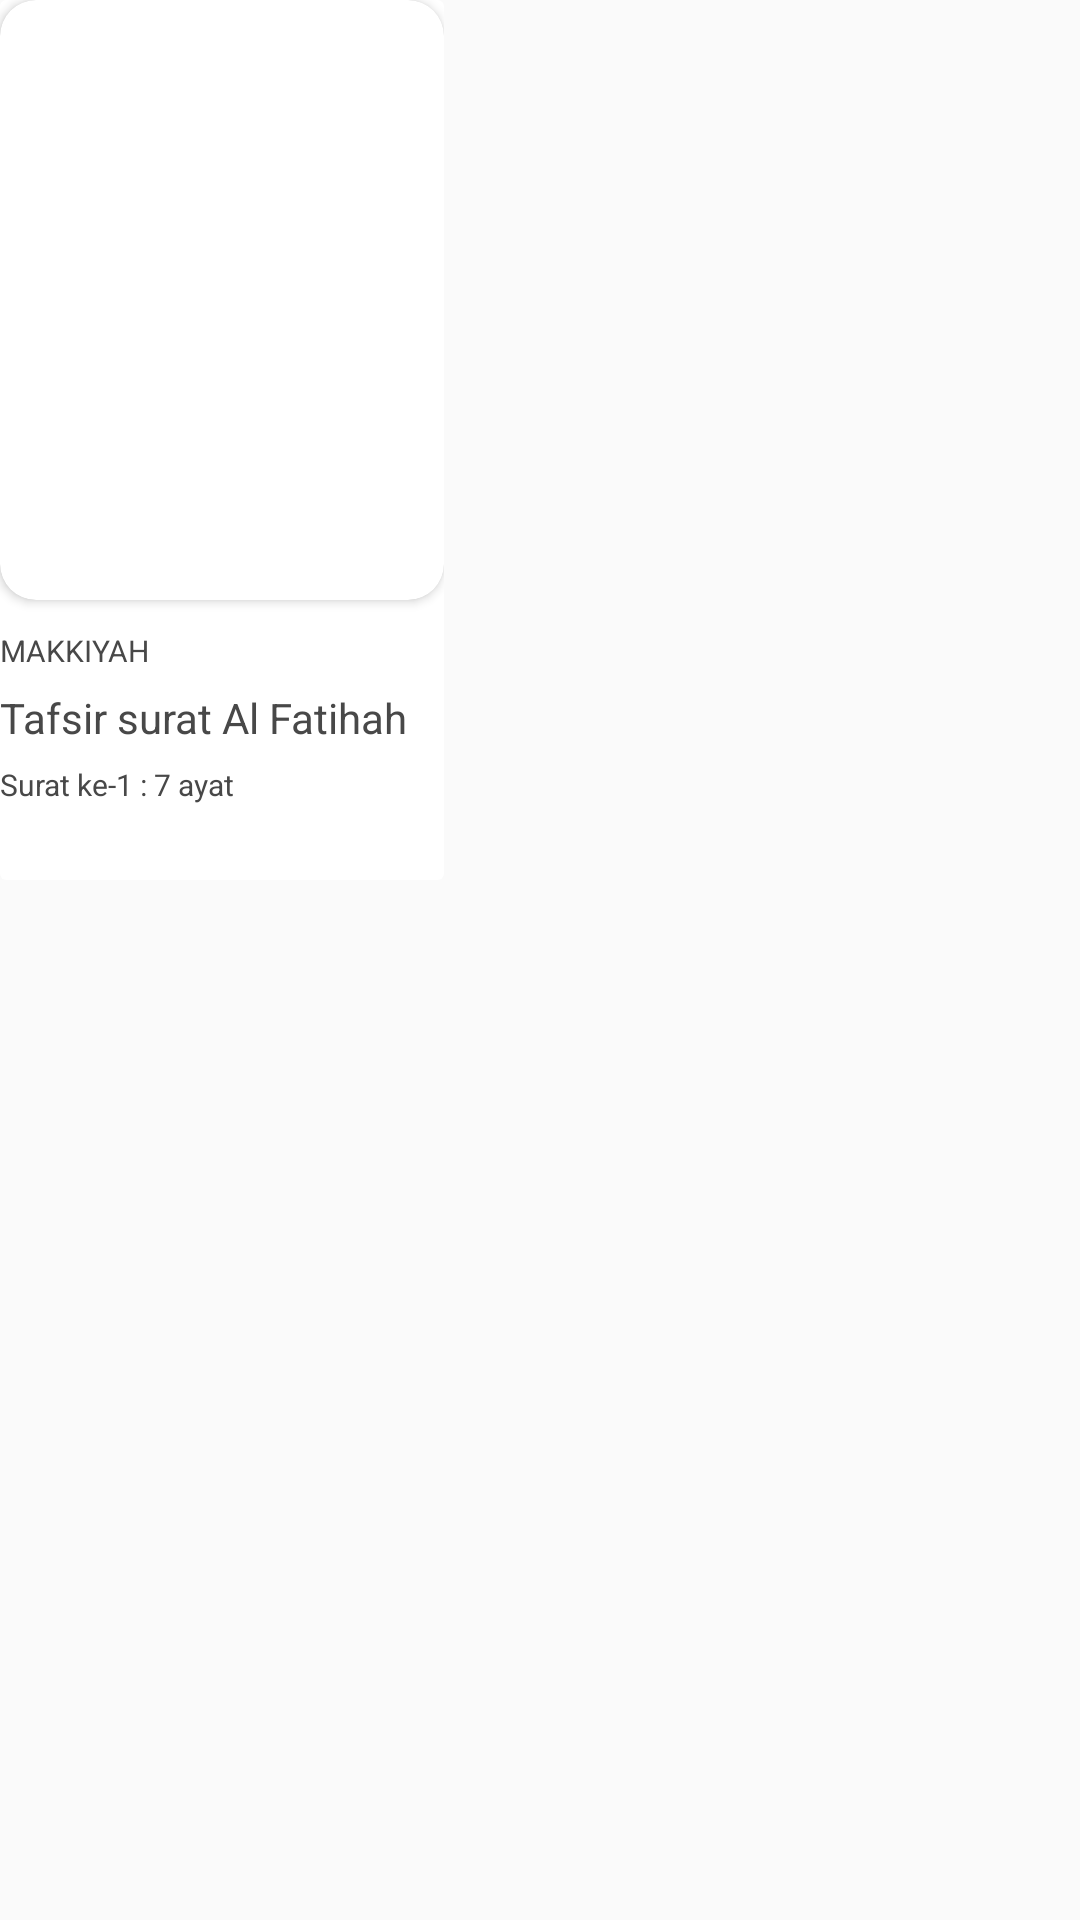

Write the Android layout XML for this screen, with the resource values it uses.
<!-- AndroidManifest.xml: application theme AppTheme -->
<!-- res/layout/surat_card.xml -->
<?xml version="1.0" encoding="utf-8"?>
<LinearLayout xmlns:android="http://schemas.android.com/apk/res/android"
    android:layout_width="wrap_content"
    android:layout_height="wrap_content"
    xmlns:app="http://schemas.android.com/apk/res-auto">

    <android.support.v7.widget.CardView
        android:layout_width="wrap_content"
        android:layout_height="wrap_content"
        app:cardElevation="0dp">

        <LinearLayout
            android:layout_width="wrap_content"
            android:layout_height="wrap_content"
            android:orientation="vertical">

            <android.support.v7.widget.CardView
                android:id="@+id/card_img"
                android:layout_width="148dp"
                android:layout_height="200dp"
                app:cardCornerRadius="12dp">

                <ImageView
                    android:id="@+id/surat_img"
                    android:layout_width="match_parent"
                    android:layout_height="match_parent"
                    android:scaleType="centerCrop"/>

            </android.support.v7.widget.CardView>

            <TextView
                android:id="@+id/periode_label"
                android:layout_width="wrap_content"
                android:layout_height="wrap_content"
                android:layout_marginTop="10dp"
                android:text="Makkiyah"
                android:textAllCaps="true"
                android:textSize="10dp"
                android:textColor="@color/outerSpace"
                app:fontFamily="@font/ubuntu_bold"/>

            <TextView
                android:id="@+id/surat_label"
                android:layout_width="wrap_content"
                android:layout_height="wrap_content"
                android:layout_marginTop="6dp"
                android:text="Tafsir surat Al Fatihah"
                android:textSize="14dp"
                android:textColor="@color/outerSpace"
                app:fontFamily="@font/ubuntu"/>

            <LinearLayout
                android:layout_width="wrap_content"
                android:layout_height="wrap_content"
                android:orientation="horizontal"
                android:layout_marginTop="6dp"
                android:layout_marginBottom="25dp">

                <TextView
                    android:id="@+id/no_surat"
                    android:layout_width="wrap_content"
                    android:layout_height="wrap_content"
                    android:visibility="gone"/>

                <TextView
                    android:id="@+id/ayat_label"
                    android:layout_width="wrap_content"
                    android:layout_height="wrap_content"
                    android:text="Surat ke-1 : 7 ayat"
                    android:textSize="10dp"
                    android:textColor="@color/outerSpace"/>

            </LinearLayout>
        </LinearLayout>
    </android.support.v7.widget.CardView>
</LinearLayout>
<!-- resources referenced by this layout -->
<resources>
  <color name="outerSpace">#484848</color>
  <style name="AppTheme" parent="Theme.AppCompat.Light.NoActionBar">
          
          <item name="colorPrimary">@color/colorPrimary</item>
          <item name="colorPrimaryDark">@color/white</item>
          <item name="colorAccent">@color/colorAccent</item>
          <item name="android:windowAnimationStyle">@null</item>
          <item name="fontFamily">@font/ubuntu</item>
          <item name="snackbarStyle">@style/MySnackbarStyle</item>
      </style>
  <color name="colorPrimary">#4b7155</color>
  <color name="white">#FFFFFF</color>
  <color name="colorAccent">#222222</color>
  <style name="MySnackbarStyle" parent="Widget.Design.Snackbar">
          <item name="android:background">@color/colorPrimary</item>
      </style>
</resources>
